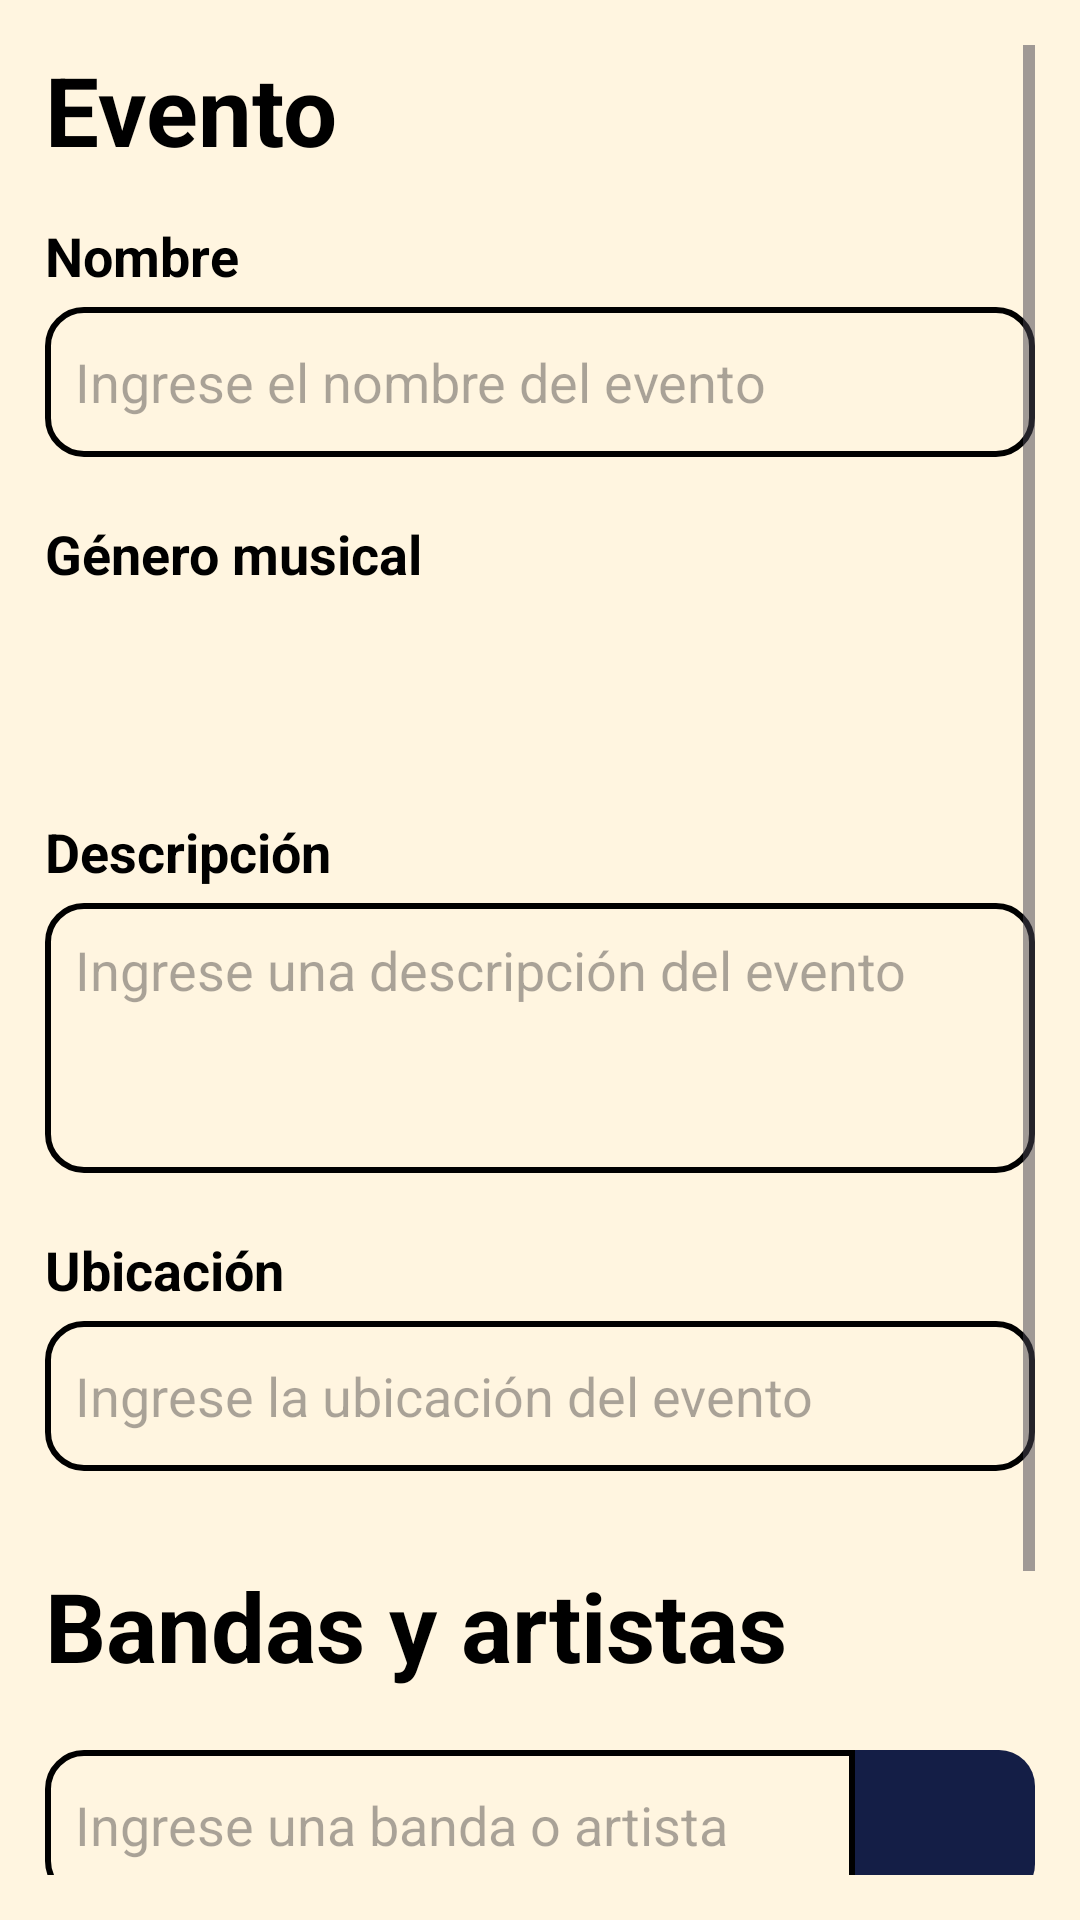

Android layout source for this screen:
<!-- AndroidManifest.xml: application theme Theme.XTicket -->
<!-- res/layout/fragment_create_event.xml -->
<?xml version="1.0" encoding="utf-8"?>
<FrameLayout xmlns:android="http://schemas.android.com/apk/res/android"
    xmlns:tools="http://schemas.android.com/tools"
    android:layout_width="match_parent"
    android:layout_height="match_parent"
    android:orientation="vertical"
    tools:context=".ui.view.CreateEventFragment">

    <ScrollView
        android:layout_width="match_parent"
        android:layout_height="match_parent"
        android:layout_margin="15dp">

        <LinearLayout
            android:layout_width="match_parent"
            android:layout_height="wrap_content"
            android:orientation="vertical">

            <TextView
                android:layout_width="match_parent"
                android:layout_height="wrap_content"
                android:text="@string/event"
                style="@style/SectionTitle"
                android:layout_marginBottom="15dp"
                />

            <TextView
                android:layout_width="match_parent"
                android:layout_height="wrap_content"
                android:text="@string/name"
                style="@style/SectionField"
                android:layout_marginBottom="5dp"
                />

            <EditText
                android:id="@+id/eventName"
                android:layout_width="match_parent"
                android:layout_height="50dp"
                android:hint="@string/enterEventName"
                android:inputType="text"
                android:maxLength="45"
                android:autofillHints=""
                android:background="@drawable/edit_text_border"
                android:padding="10dp"
                android:layout_marginBottom="20dp"
                style="@style/SectionFieldEditableArea"
                />

            <TextView
                android:layout_width="match_parent"
                android:layout_height="wrap_content"
                android:text="@string/musicalGenre"
                style="@style/SectionField"
                android:layout_marginBottom="5dp"
                />

            <Spinner
                android:id="@+id/musicalGenres"
                android:layout_width="match_parent"
                android:layout_height="50dp"
                android:prompt="@string/select"
                android:layout_marginBottom="20dp"
                android:background="@drawable/spinner_border"
                />

            <TextView
                android:layout_width="match_parent"
                android:layout_height="wrap_content"
                android:text="@string/description"
                style="@style/SectionField"
                android:layout_marginBottom="5dp"
                />

            <EditText
                android:id="@+id/eventDescription"
                android:layout_width="match_parent"
                android:layout_height="90dp"
                android:layout_marginBottom="20dp"
                android:autofillHints=""
                android:background="@drawable/edit_text_border"
                android:hint="@string/enterDescription"
                android:gravity="top|start"
                android:inputType="textMultiLine"
                android:maxLength="300"
                android:maxLines="5"
                android:padding="10dp"
                style="@style/SectionFieldEditableArea"
                />

            <TextView
                android:layout_width="match_parent"
                android:layout_height="wrap_content"
                android:text="@string/location"
                style="@style/SectionField"
                android:layout_marginBottom="5dp"
                />

            <EditText
                android:id="@+id/eventLocation"
                android:layout_width="match_parent"
                android:layout_height="50dp"
                android:hint="@string/enterLocation"
                android:inputType="text"
                android:maxLength="100"
                android:autofillHints=""
                android:background="@drawable/edit_text_border"
                android:padding="10dp"
                android:layout_marginBottom="20dp"
                style="@style/SectionFieldEditableArea"
                />

            <TextView
                android:layout_width="match_parent"
                android:layout_height="wrap_content"
                android:text="@string/bandsAndArtists"
                style="@style/SectionTitle"
                android:layout_marginTop="10dp"
                android:layout_marginBottom="10dp"
                />

            <androidx.recyclerview.widget.RecyclerView
                android:id="@+id/recyclerBandsAndArtists"
                android:layout_width="match_parent"
                android:layout_height="0dp"
                android:layout_weight="1"
                tools:itemCount="10" />

            <LinearLayout
                android:layout_width="match_parent"
                android:layout_height="wrap_content"
                android:orientation="horizontal"
                android:gravity="center"
                android:layout_marginTop="10dp"
                android:layout_marginBottom="20dp">

                <EditText
                    android:id="@+id/bandOrArtist"
                    android:layout_width="0dp"
                    android:layout_height="50dp"
                    android:layout_weight="1"
                    android:hint="@string/enterBandOrArtist"
                    android:inputType="textCapCharacters"
                    android:maxLength="100"
                    android:autofillHints=""
                    android:background="@drawable/edit_text_border_no_right_side"
                    android:padding="10dp"
                    style="@style/SectionFieldEditableArea"
                    />

                <ImageButton
                    android:id="@+id/btnAddBandOrArtist"
                    android:layout_width="60dp"
                    android:layout_height="50dp"
                    android:src="@drawable/baseline_add_circle_outline_24"
                    android:contentDescription="@string/addBandOrArtist"
                    android:layout_gravity="center"
                    style="@style/BasicButtonStyle"
                    android:background="@drawable/round_corners_no_left_side"
                    />

            </LinearLayout>

            <Button
                android:id="@+id/btnCreateEvent"
                android:layout_width="match_parent"
                android:layout_height="wrap_content"
                android:layout_marginTop="20dp"
                android:layout_marginBottom="25dp"
                android:text="@string/createEvent"
                style="@style/BasicButtonStyle"
                />

        </LinearLayout>
    </ScrollView>

    <View
        android:id="@+id/overlayView"
        android:layout_width="match_parent"
        android:layout_height="match_parent"
        android:background="#80292727"
        android:visibility="invisible" />

    <ProgressBar
        android:id="@+id/progressBar"
        android:layout_width="wrap_content"
        android:layout_height="wrap_content"
        android:layout_gravity="center"
        android:indeterminateTint="@color/cherryRed"
        android:visibility="invisible"/>

</FrameLayout>
<!-- resources referenced by this layout -->
<resources>
  <!-- drawable edit_text_border (drawable) -->
  <?xml version="1.0" encoding="utf-8"?>
  <shape xmlns:android="http://schemas.android.com/apk/res/android" android:shape="rectangle">
      <solid
          android:color="@android:color/transparent"/>
  
      <corners
          android:bottomRightRadius="12dp"
          android:topRightRadius="12dp"
          android:bottomLeftRadius="12dp"
          android:topLeftRadius="12dp"
          />
      <stroke
          android:color="#000000"
          android:width="2dp"/>
  </shape>
  <!-- drawable edit_text_border_no_right_side (drawable) -->
  <?xml version="1.0" encoding="utf-8"?>
  <shape xmlns:android="http://schemas.android.com/apk/res/android" android:shape="rectangle">
      <solid
          android:color="@android:color/transparent"/>
  
      <corners
          android:bottomLeftRadius="12dp"
          android:topLeftRadius="12dp"
          />
  
      <stroke
          android:color="#000000"
          android:width="2dp"/>
  </shape>
  <!-- drawable round_corners_no_left_side (drawable) -->
  <?xml version="1.0" encoding="utf-8"?>
  <shape xmlns:android="http://schemas.android.com/apk/res/android"
      android:shape="rectangle">
  
      <solid android:color="#ffffff" />
      <corners
          android:bottomRightRadius="12dp"
          android:topRightRadius="12dp" />
  
  </shape>
  <!-- drawable spinner_border (drawable) -->
  <?xml version="1.0" encoding="utf-8"?>
  <layer-list xmlns:android="http://schemas.android.com/apk/res/android">
      <item>
          <shape>
              <stroke
                  android:width="2dp"
              android:color="@color/black" />
              <corners android:radius="12dp" />
          </shape>
      </item>
      <item
          android:right="10dp"
          android:drawable="@drawable/baseline_keyboard_arrow_down_24"
          android:gravity="right|center_vertical"
          >
  
      </item>
  </layer-list>
  <string name="addBandOrArtist">Agregar banda o artista</string>
  <string name="bandsAndArtists">Bandas y artistas</string>
  <string name="createEvent">Crear evento</string>
  <string name="description">Descripción</string>
  <string name="enterBandOrArtist">Ingrese una banda o artista</string>
  <string name="enterDescription">Ingrese una descripción del evento</string>
  <string name="enterEventName">Ingrese el nombre del evento</string>
  <string name="enterLocation">Ingrese la ubicación del evento</string>
  <string name="event">Evento</string>
  <string name="location">Ubicación</string>
  <string name="musicalGenre">Género musical</string>
  <string name="name">Nombre</string>
  <string name="select">Seleccionar</string>
  <style name="BasicButtonStyle">
          <item name="android:backgroundTint">@color/darkBlue</item>
      </style>
  <style name="SectionField" parent="@android:style/TextAppearance">
          <item name="android:textColor">@color/black</item>
          <item name="android:textStyle">bold</item>
          <item name="android:textSize">18sp</item>
      </style>
  <style name="SectionTitle" parent="@android:style/TextAppearance">
          <item name="android:textColor">@color/black</item>
          <item name="android:textStyle">bold</item>
          <item name="android:textSize">32sp</item>
      </style>
  <style name="Theme.XTicket" parent="Base.Theme.XTicket" />
  <color name="black">#FF000000</color>
  <color name="darkBlue">#141E46</color>
  <style name="Base.Theme.XTicket" parent="Theme.Material3.DayNight.NoActionBar">
          
          <item name="colorPrimary">@color/red</item>
          <item name="android:windowBackground">@color/beige</item>
      </style>
  <color name="red">#C70039</color>
  <color name="beige">#FFF5E0</color>
</resources>
